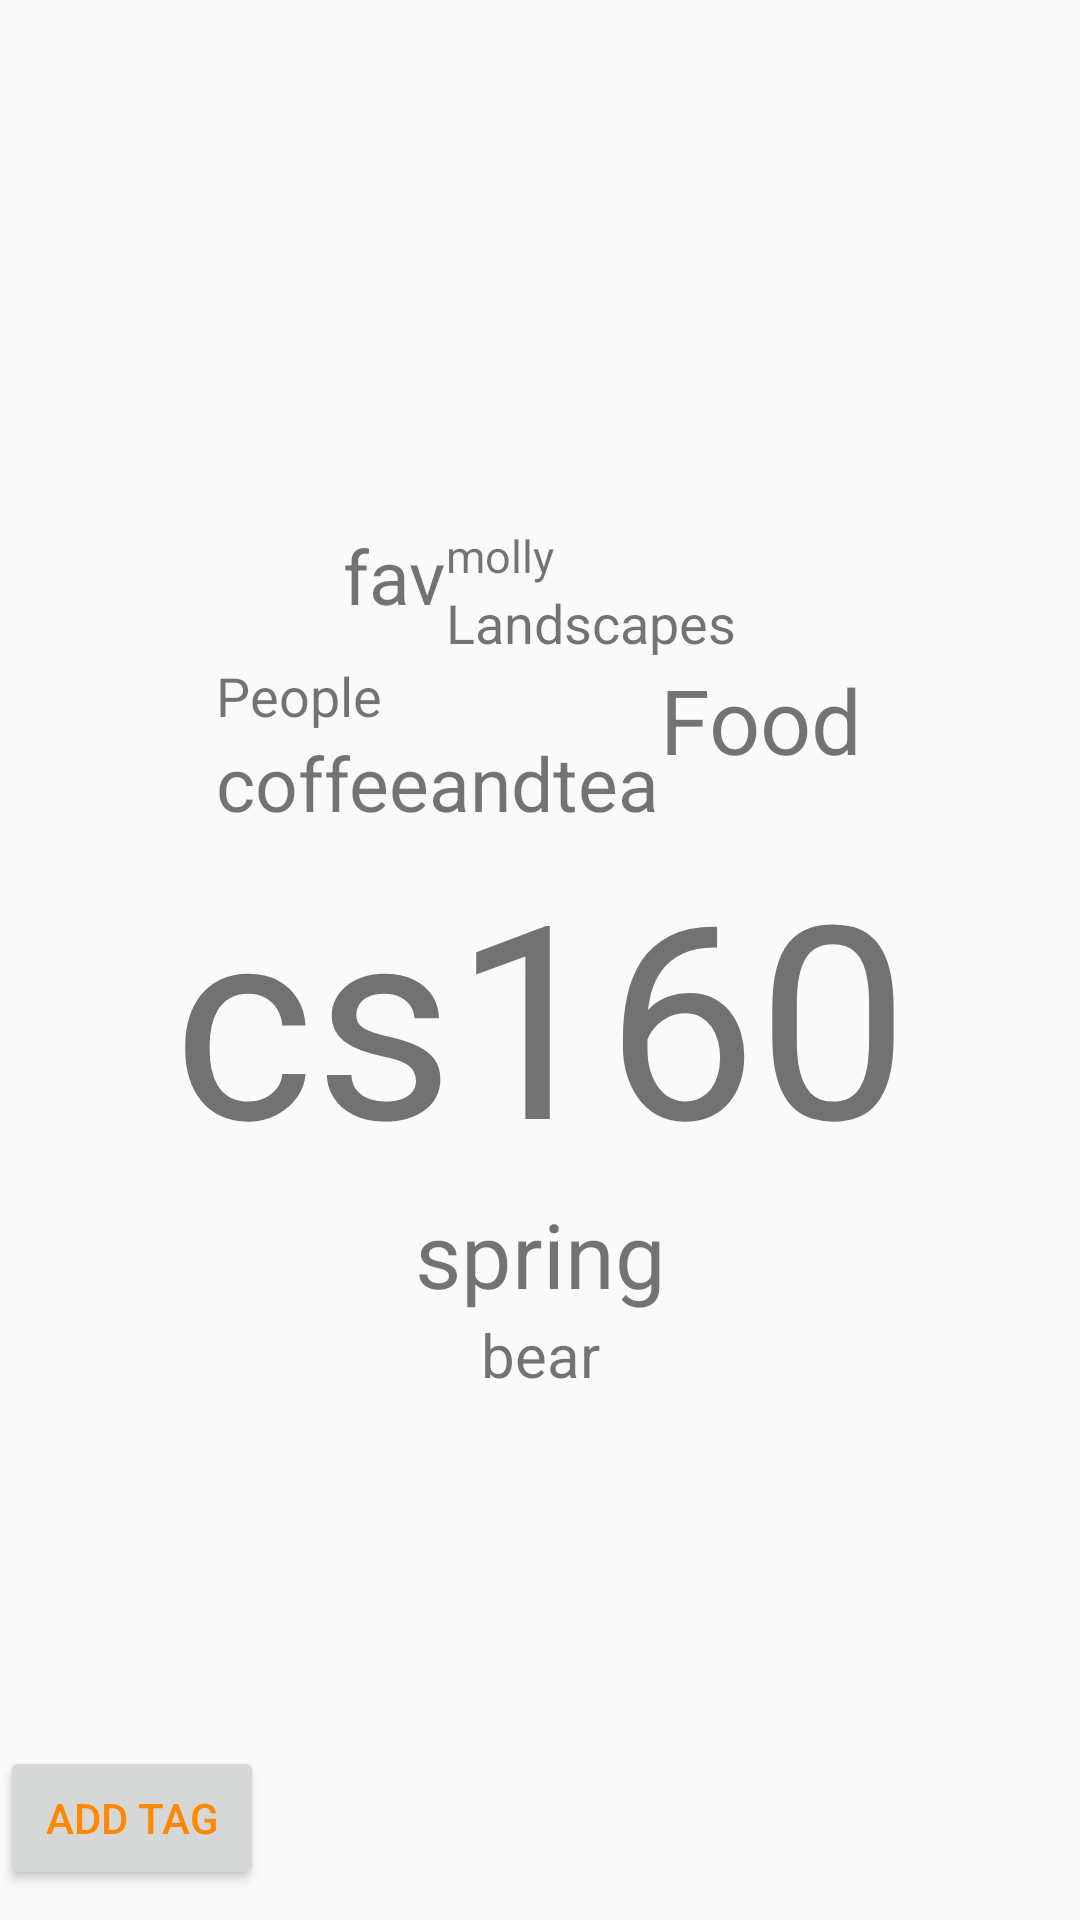

Layout XML and referenced resources for this Android screen:
<!-- AndroidManifest.xml: application theme AppTheme -->
<!-- res/layout/activity_tag_cloud.xml -->
<?xml version="1.0" encoding="utf-8"?>
<RelativeLayout xmlns:android="http://schemas.android.com/apk/res/android"
    android:layout_width="match_parent"
    android:layout_height="match_parent"
    android:layout_marginLeft="@dimen/activity_horizontal_margin"
    android:layout_marginRight="@dimen/activity_horizontal_margin"
    android:paddingBottom="@dimen/row_vertical_padding"
    android:paddingTop="@dimen/row_vertical_padding" >


    <LinearLayout
        android:layout_width="match_parent"
        android:layout_height="match_parent"
        android:orientation="vertical"
        android:gravity="center">

        <RelativeLayout
            android:layout_width="match_parent"
            android:layout_height="wrap_content"
            android:gravity="center"
            android:orientation="horizontal">
            <TextView
                android:id="@+id/text1"
                android:layout_width="wrap_content"
                android:layout_height="wrap_content"
                android:textSize="25sp"
                android:text="fav" />
            <RelativeLayout
                android:layout_width="wrap_content"
                android:layout_height="wrap_content"
                android:gravity="center"
                android:orientation="vertical"
                android:layout_toRightOf="@+id/text1">
                <TextView
                    android:id="@+id/text2"
                    android:layout_width="wrap_content"
                    android:layout_height="wrap_content"
                    android:textSize="15sp"
                    android:text="molly" />
                <TextView
                    android:id="@+id/text3"
                    android:layout_width="wrap_content"
                    android:layout_height="wrap_content"
                    android:textSize="18sp"
                    android:text="Landscapes"
                    android:layout_below="@+id/text2"/>
            </RelativeLayout>
        </RelativeLayout>

        <RelativeLayout
            android:layout_width="match_parent"
            android:layout_height="wrap_content"
            android:gravity="center"
            android:orientation="horizontal">
            <TextView
                android:id="@+id/text4"
                android:layout_width="wrap_content"
                android:layout_height="wrap_content"
                android:textSize="30sp"
                android:text="Food"
                android:layout_toRightOf="@+id/textll"/>
            <RelativeLayout
                android:id="@id/textll"
                android:layout_width="wrap_content"
                android:layout_height="wrap_content"
                android:gravity="center"
                android:orientation="vertical">
                <TextView
                    android:id="@+id/text5"
                    android:layout_width="wrap_content"
                    android:layout_height="wrap_content"
                    android:textSize="18sp"
                    android:text="People" />
                <TextView
                    android:id="@+id/text6"
                    android:layout_width="wrap_content"
                    android:layout_height="wrap_content"
                    android:textSize="25sp"
                    android:text="coffeeandtea"
                    android:layout_below="@+id/text5"/>
            </RelativeLayout>
        </RelativeLayout>

        <TextView
            android:id="@+id/text7"
            android:layout_width="wrap_content"
            android:layout_height="wrap_content"
            android:gravity="center"
            android:text="cs160"
            android:textSize="90sp" />

        <TextView
            android:id="@+id/text8"
            android:layout_width="match_parent"
            android:layout_height="wrap_content"
            android:gravity="center"
            android:textSize="30sp"
            android:text="spring" />

        <TextView
            android:layout_width="match_parent"
            android:layout_height="wrap_content"
            android:gravity="center"
            android:textSize="20sp"
            android:text="bear" />

    </LinearLayout>

    <Button
        android:id="@+id/button_tag_add"
        android:layout_width="wrap_content"
        android:layout_height="wrap_content"
        android:layout_alignParentBottom="true"
        android:layout_alignParentStart="true"
        android:text="@string/tag_add"
        android:textColor="@color/colorTheme" />
</RelativeLayout>
<!-- resources referenced by this layout -->
<resources>
  <color name="colorTheme">@android:color/holo_orange_dark</color>
  <dimen name="activity_horizontal_margin">15dp</dimen>
  <dimen name="row_vertical_padding">10dp</dimen>
  <string name="tag_add">Add Tag</string>
  <style name="AppTheme" parent="Theme.AppCompat.Light.DarkActionBar">
          
          <item name="colorPrimary">@color/colorPrimary</item>
          <item name="colorPrimaryDark">@color/colorPrimaryDark</item>
          <item name="colorAccent">@color/colorAccent</item>
      </style>
  <color name="colorPrimary">#3F51B5</color>
  <color name="colorPrimaryDark">#303F9F</color>
  <color name="colorAccent">#FF4081</color>
</resources>
